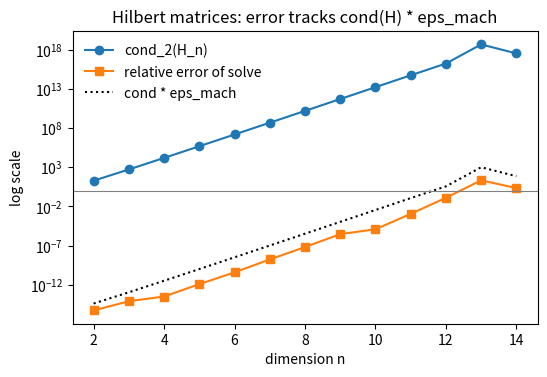

This figure's Python source:
# DEP 803 -- Chapter 3: Eigenvalues, the SVD, PCA and Conditioning
# Condition numbers, the perturbation bound, Hilbert matrices, LS conditioning.
# (c) 2026 Stephen E. Moore. MIT Licence.
import numpy as np
import matplotlib.pyplot as plt
from scipy.linalg import hilbert

rng = np.random.default_rng(803)
eps = np.finfo(float).eps

# 1. The perturbation bound ||dx||/||x|| <= kappa ||db||/||b|| is attainable
A = np.array([[1.0, 1.0], [1.0, 1.0001]])
U, s, Vt = np.linalg.svd(A)
kappa = s[0] / s[-1]
b = U[:, 0]                       # b along the top left singular vector
db = 1e-6 * U[:, -1]              # perturbation along the bottom one
x = np.linalg.solve(A, b)
dx = np.linalg.solve(A, b + db) - x
amp = (np.linalg.norm(dx) / np.linalg.norm(x)) / (np.linalg.norm(db)
                                                   / np.linalg.norm(b))
print(f"kappa_2(A) = {kappa:.1f}; observed amplification = {amp:.1f}")

# 2. Hilbert matrices H_ij = 1/(i+j-1): solve H x = H 1
print(" n   cond_2(H)   rel. error   kappa*eps")
ns = np.arange(2, 15)
conds, errs = [], []
for n in ns:
    H = hilbert(n)
    x_true = np.ones(n)
    x_hat = np.linalg.solve(H, H @ x_true)
    c = np.linalg.cond(H)
    e = np.linalg.norm(x_hat - x_true) / np.linalg.norm(x_true)
    conds.append(c); errs.append(e)
    if n % 2 == 0:
        print(f"{n:2d}  {c:10.2e}  {e:10.2e}  {c * eps:10.2e}")

# 3. Least squares: normal equations square the condition number
t = np.linspace(0, 1, 100)
X = np.vander(t, 9, increasing=True)          # polynomial regression, degree 8
beta = rng.standard_normal(9)
y = X @ beta
b_ne = np.linalg.solve(X.T @ X, X.T @ y)
Q, R = np.linalg.qr(X)
b_qr = np.linalg.solve(R, Q.T @ y)
print(f"cond(X) = {np.linalg.cond(X):.2e}, "
      f"cond(X'X) = {np.linalg.cond(X.T @ X):.2e}")
for name, bh in [("normal equations", b_ne), ("QR", b_qr)]:
    print(f"{name:17s}: rel. coef. error "
          f"{np.linalg.norm(bh - beta) / np.linalg.norm(beta):.2e}")

fig, ax = plt.subplots(figsize=(6, 3.8))
ax.semilogy(ns, conds, "o-", label="cond_2(H_n)")
ax.semilogy(ns, errs, "s-", label="relative error of solve")
ax.semilogy(ns, np.array(conds) * eps, "k:", label="cond * eps_mach")
ax.axhline(1.0, color="gray", lw=0.8)
ax.set_xlabel("dimension n")
ax.set_ylabel("log scale")
ax.set_title("Hilbert matrices: error tracks cond(H) * eps_mach")
ax.legend(frameon=False)
plt.savefig("ch03_hilbert.pdf", bbox_inches="tight")
